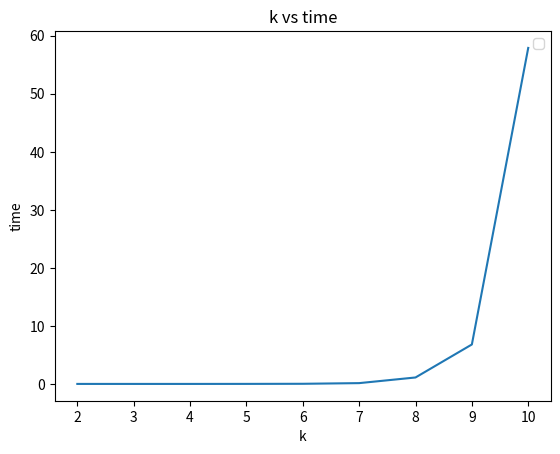

This figure's Python source:
import matplotlib.pyplot as plt
x = [2, 3, 4, 5, 6, 7, 8, 9, 10]
time = [0.006947, 0.006630, 0.006653, 0.012339,
        0.029749, 0.143372, 1.117617, 6.804479, 57.902258]
fig, ax = plt.subplots()

ax.plot(x, time)
ax.set_title("k vs time")
ax.set(xlabel="k", ylabel="time")

plt.legend()
plt.show()
